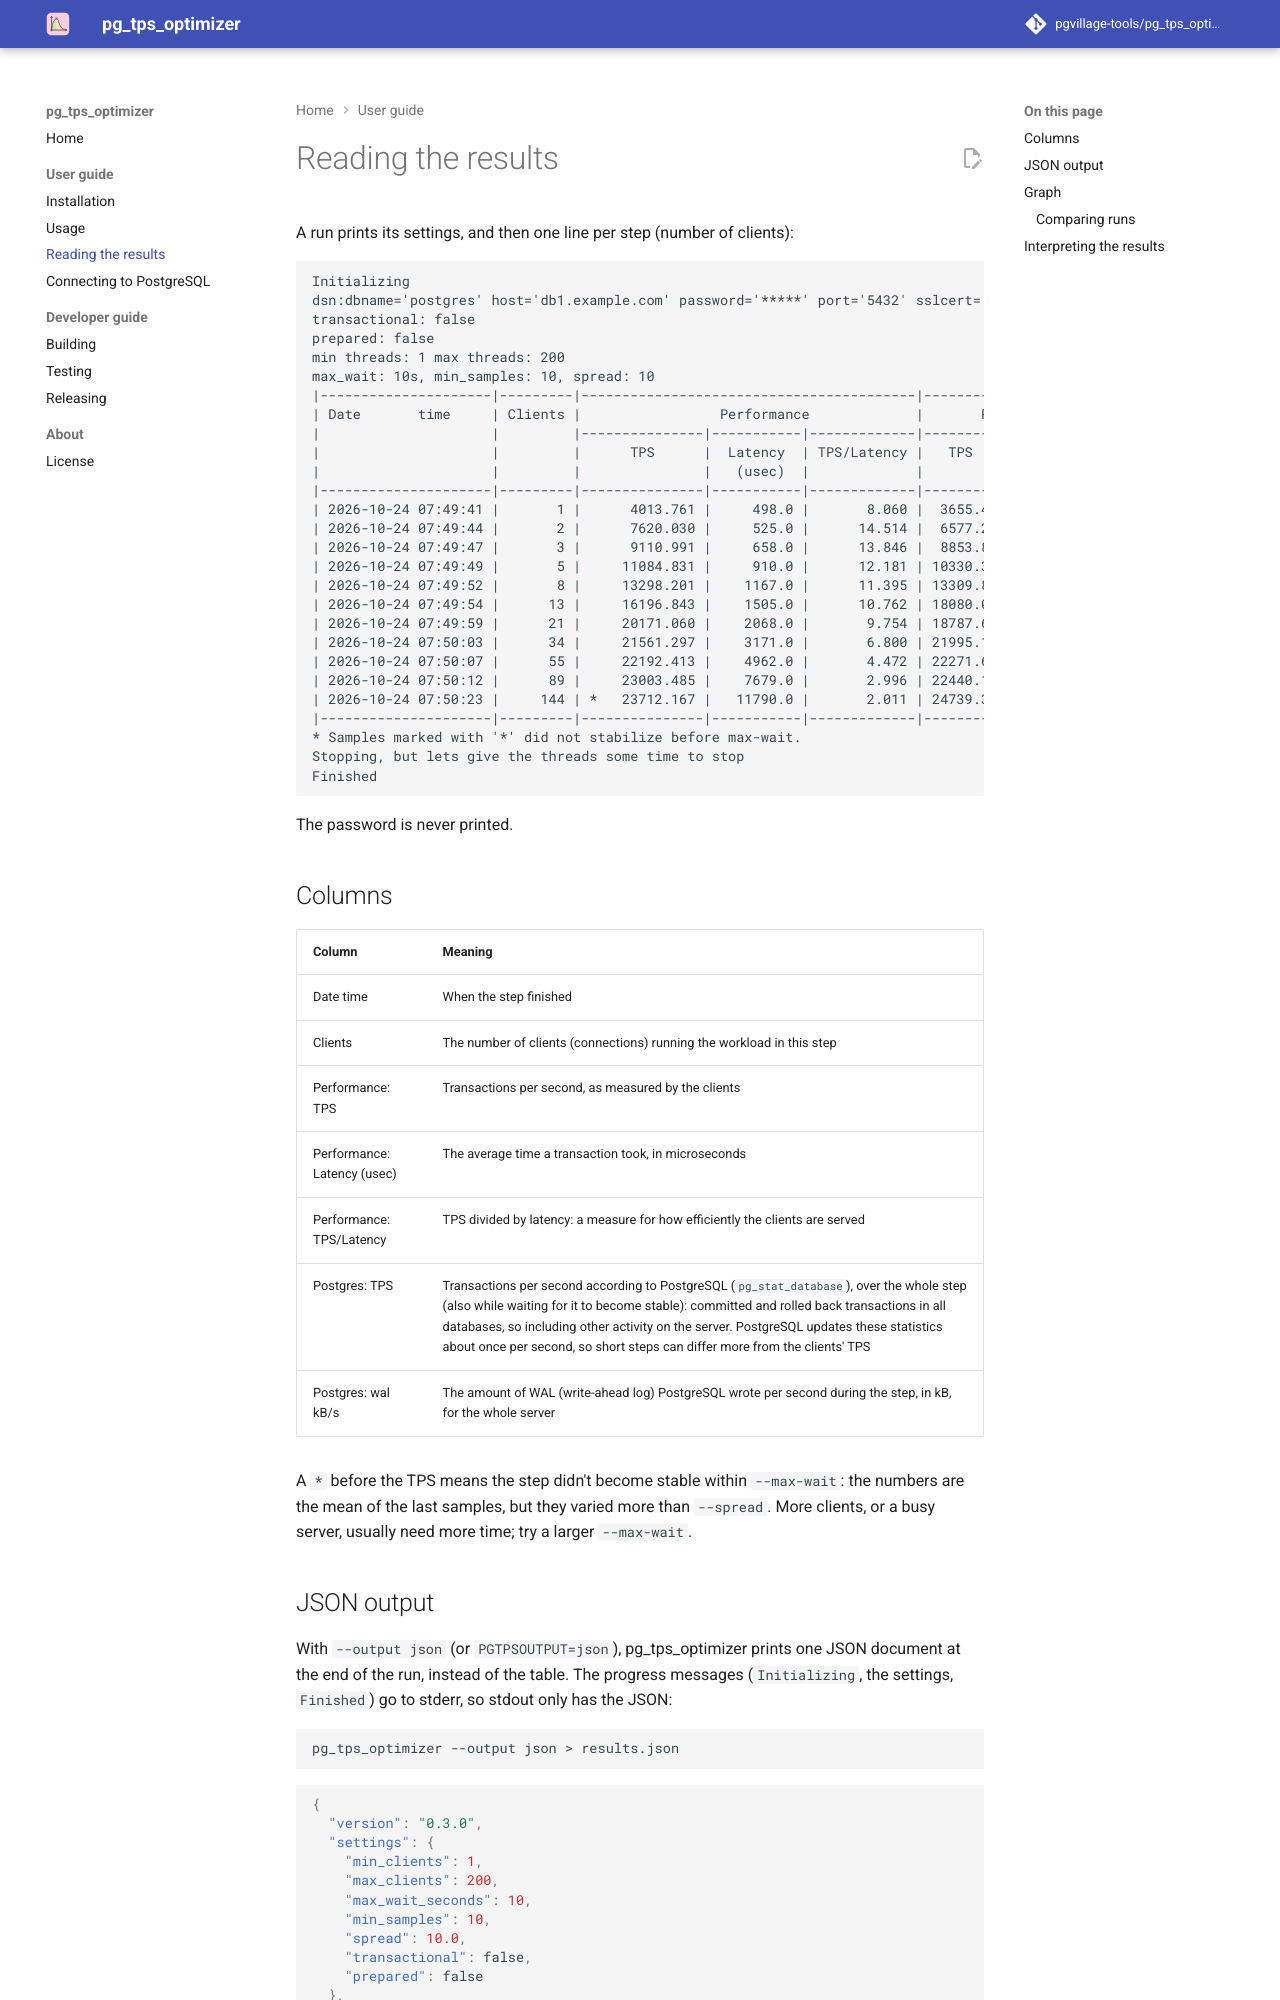

repository: pgvillage-tools/pg_tps_optimizer · page: 0.3.x/users-guide/results/index.html · generator: mkdocs

# Reading the results

A run prints its settings, and then one line per step (number of clients):

```
Initializing
dsn:dbname='postgres' host='db1.example.com' password='*****' port='5432' sslcert='' sslkey='' sslmode='prefer' sslrootcert='' target_session_attrs='read-write' user='postgres'
query: update pg_tps_optimizer set id=$1 where id=$1
transactional: false
prepared: false
min threads: 1 max threads: 200
max_wait: 10s, min_samples: 10, spread: 10
|---------------------|---------|-----------------------------------------|-----------------------|
| Date       time     | Clients |                 Performance             |       Postgres        |
|                     |         |---------------|-----------|-------------|-----------|-----------|
|                     |         |      TPS      |  Latency  | TPS/Latency |   TPS     |    wal    |
|                     |         |               |   (usec)  |             |           |    kB/s   |
|---------------------|---------|---------------|-----------|-------------|-----------|-----------|
| 2026-10-24 07:49:41 |       1 |      4013.761 |     498.0 |       8.060 |  3655.436 |     263.2 |
| 2026-10-24 07:49:44 |       2 |      7620.030 |     525.0 |      14.514 |  6577.299 |     428.4 |
| 2026-10-24 07:49:47 |       3 |      9110.991 |     658.0 |      13.846 |  8853.864 |     510.2 |
| 2026-10-24 07:49:49 |       5 |     11084.831 |     910.0 |      12.181 | 10330.394 |     616.6 |
| 2026-10-24 07:49:52 |       8 |     13298.201 |    1167.0 |      11.395 | 13309.817 |     756.6 |
| 2026-10-24 07:49:54 |      13 |     16196.843 |    1505.0 |      10.762 | 18080.017 |     943.4 |
| 2026-10-24 07:49:59 |      21 |     20171.060 |    2068.0 |       9.754 | 18787.618 |    1138.1 |
| 2026-10-24 07:50:03 |      34 |     21561.297 |    3171.0 |       6.800 | 21995.177 |    1207.4 |
| 2026-10-24 07:50:07 |      55 |     22192.413 |    4962.0 |       4.472 | 22271.669 |    1321.8 |
| 2026-10-24 07:50:12 |      89 |     23003.485 |    7679.0 |       2.996 | 22440.198 |    1320.6 |
| 2026-10-24 07:50:23 |     144 | *   23712.167 |   11790.0 |       2.011 | 24739.325 |    1374.3 |
|---------------------|---------|---------------|-----------|-------------|-----------|-----------|
* Samples marked with '*' did not stabilize before max-wait.
Stopping, but lets give the threads some time to stop
Finished
```

The password is never printed.

## Columns

| Column | Meaning |
|---|---|
| Date time | When the step finished |
| Clients | The number of clients (connections) running the workload in this step |
| Performance: TPS | Transactions per second, as measured by the clients |
| Performance: Latency (usec) | The average time a transaction took, in microseconds |
| Performance: TPS/Latency | TPS divided by latency: a measure for how efficiently the clients are served |
| Postgres: TPS | Transactions per second according to PostgreSQL (`pg_stat_database`), over the whole step (also while waiting for it to become stable): committed and rolled back transactions in all databases, so including other activity on the server. PostgreSQL updates these statistics about once per second, so short steps can differ more from the clients' TPS |
| Postgres: wal kB/s | The amount of WAL (write-ahead log) PostgreSQL wrote per second during the step, in kB, for the whole server |

A `*` before the TPS means the step didn't become stable within `--max-wait`: the numbers are the
mean of the last samples, but they varied more than `--spread`. More clients, or a busy server,
usually need more time; try a larger `--max-wait`.
